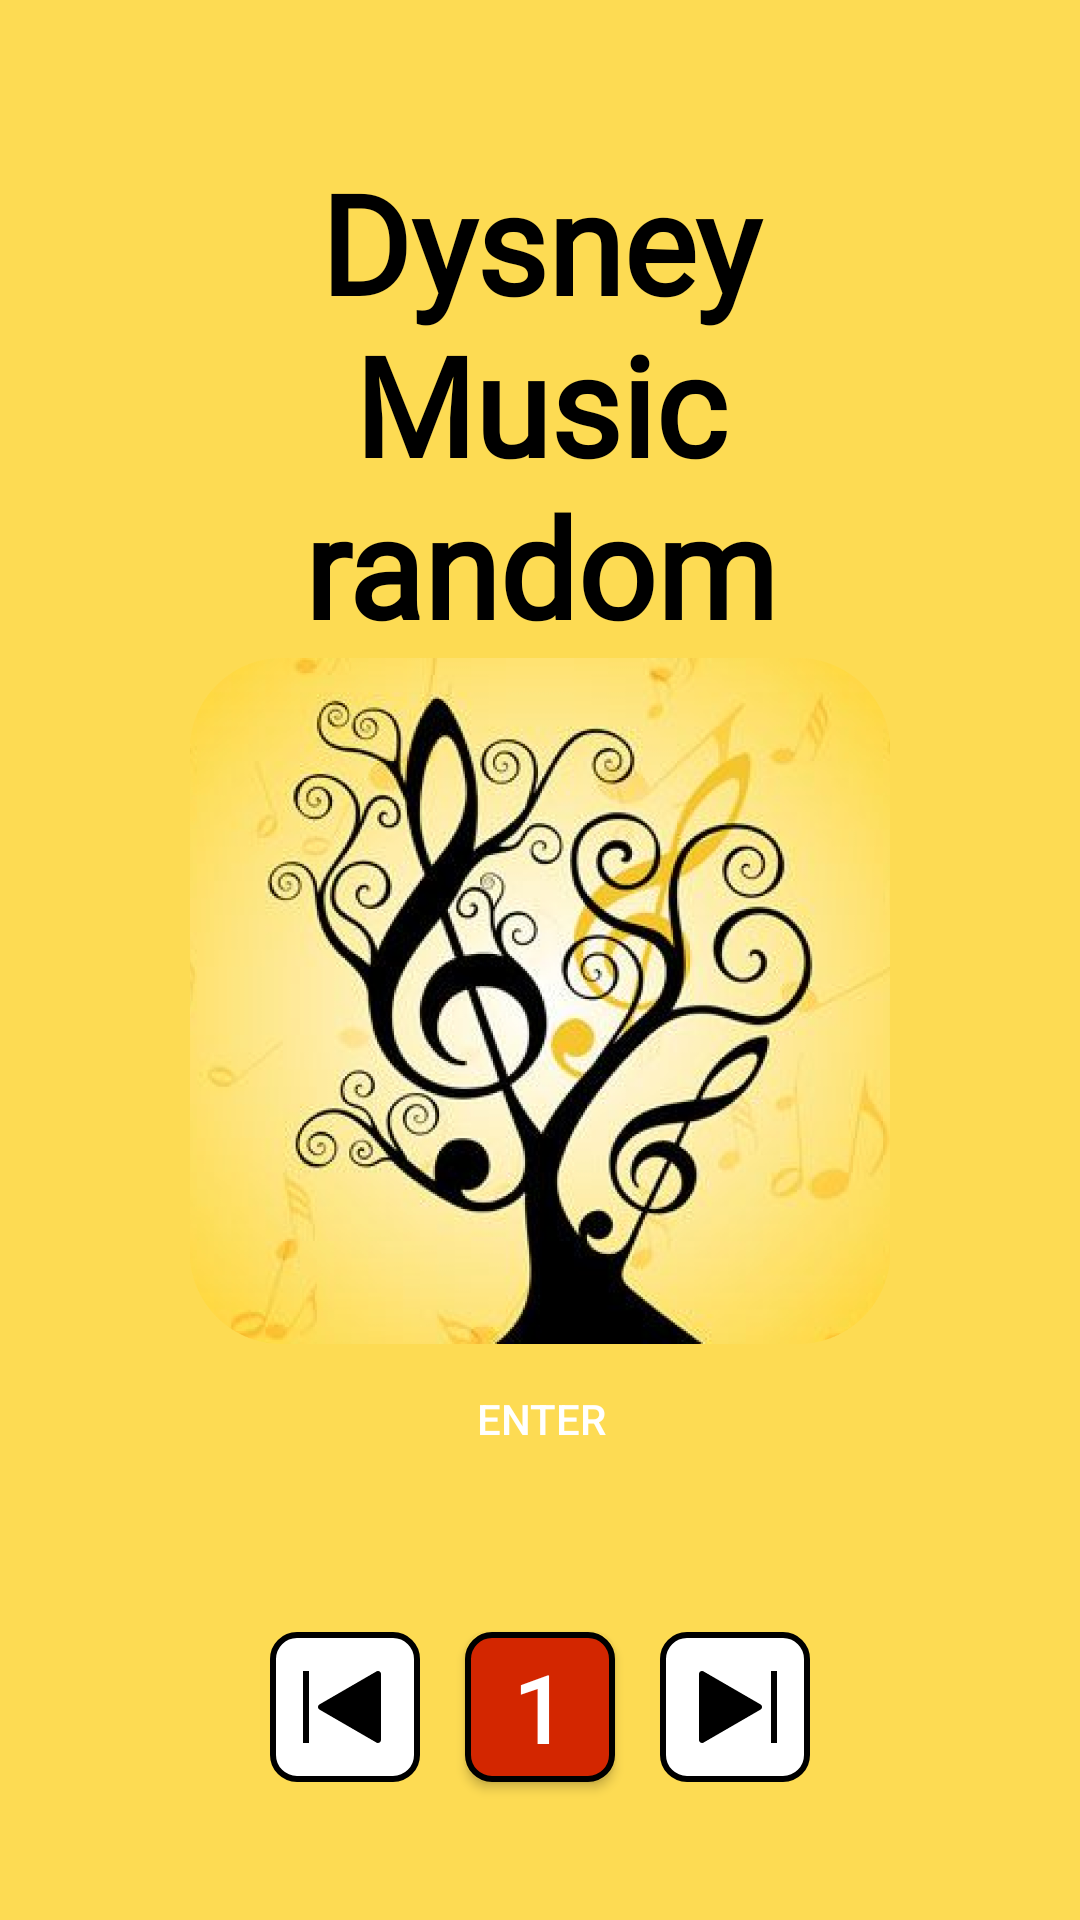

Android layout source for this screen:
<!-- AndroidManifest.xml: application theme Theme.DisneySong -->
<!-- res/layout/activity_login.xml -->
<?xml version="1.0" encoding="utf-8"?>
<androidx.constraintlayout.widget.ConstraintLayout xmlns:android="http://schemas.android.com/apk/res/android"
    xmlns:app="http://schemas.android.com/apk/res-auto"
    xmlns:tools="http://schemas.android.com/tools"
    android:layout_width="match_parent"
    android:background="#FDDB53"
    android:layout_height="match_parent"
    tools:context=".LoginActivity">

    <TextView
        android:id="@+id/textView2"
        android:layout_width="match_parent"
        android:layout_height="wrap_content"
        android:layout_margin="50dp"
        android:fontFamily="@font/stylish"
        android:text="Dysney Music random"
        android:textAlignment="center"
        android:textColor="@color/black"
        android:textSize="46sp"
        android:textStyle="bold"
        app:layout_constraintLeft_toLeftOf="parent"
        app:layout_constraintRight_toRightOf="parent"
        app:layout_constraintTop_toTopOf="parent" />

    <ImageView
        android:id="@+id/imageView"
        android:layout_width="match_parent"
        android:layout_height="0dp"
        android:src="@drawable/background_home"
        app:layout_constraintBottom_toTopOf="@+id/gl_ori_07"
        app:layout_constraintTop_toBottomOf="@+id/textView2" />

    <androidx.appcompat.widget.AppCompatButton
        android:id="@+id/bt_enter"
        android:layout_width="180dp"
        android:layout_height="50dp"
        android:background="@drawable/bg_home_enter"
        android:text="enter"
        android:textColor="@color/white"
        app:layout_constraintEnd_toEndOf="parent"
        app:layout_constraintHorizontal_bias="0.502"
        app:layout_constraintStart_toStartOf="parent"
        app:layout_constraintTop_toBottomOf="@+id/imageView" />

    <ImageButton
        android:id="@+id/bt_next"
        android:layout_width="50dp"
        android:layout_height="50dp"
        android:background="@drawable/bg_home_next"
        android:src="@drawable/ic_more"
        android:layout_marginStart="15dp"
        app:layout_constraintBottom_toBottomOf="parent"
        app:layout_constraintStart_toEndOf="@+id/quantity"
        app:layout_constraintTop_toBottomOf="@+id/bt_enter" />

    <ImageButton
        android:id="@+id/bt_previous"
        android:layout_width="50dp"
        android:layout_height="50dp"
        android:background="@drawable/bg_home_next"
        android:src="@drawable/ic_back"
        android:layout_marginEnd="15dp"
        app:layout_constraintBottom_toBottomOf="parent"
        app:layout_constraintEnd_toStartOf="@+id/quantity"
        app:layout_constraintTop_toBottomOf="@+id/bt_enter" />

    <androidx.appcompat.widget.AppCompatButton
        android:id="@+id/quantity"
        android:layout_width="50dp"
        android:layout_height="50dp"
        android:background="@drawable/bg_home_number"
        android:src="@drawable/ic_back"
        android:textColor="@color/white"
        android:text="1"
        android:textSize="32sp"
        app:layout_constraintBottom_toBottomOf="parent"
        app:layout_constraintEnd_toEndOf="parent"
        app:layout_constraintStart_toStartOf="parent"
        app:layout_constraintTop_toBottomOf="@+id/bt_enter" />

    <androidx.constraintlayout.widget.Guideline
        android:id="@+id/gl_ori_07"
        android:layout_width="match_parent"
        android:layout_height="match_parent"
        android:orientation="horizontal"
        app:layout_constraintGuide_percent="0.7"/>



</androidx.constraintlayout.widget.ConstraintLayout>
<!-- resources referenced by this layout -->
<resources>
  <color name="black">#FF000000</color>
  <color name="white">#FFFFFFFF</color>
  <!-- drawable background_home: png bitmap (drawable-v24, 533229 bytes) -->
  <!-- drawable bg_home_next (drawable) -->
  <?xml version="1.0" encoding="utf-8"?>
  <shape xmlns:android="http://schemas.android.com/apk/res/android">
      <solid android:color="@color/white" />
      <corners android:radius="8dp" />
      <stroke android:color="@color/black" android:width="2dp"/>
  </shape>
  <!-- drawable bg_home_number (drawable) -->
  <?xml version="1.0" encoding="utf-8"?>
  <shape xmlns:android="http://schemas.android.com/apk/res/android">
      <solid android:color="#D32600" />
      <corners android:radius="8dp" />
      <stroke android:color="@color/black" android:width="2dp"/>
  </shape>
  <!-- drawable ic_back (drawable) -->
  <vector xmlns:android="http://schemas.android.com/apk/res/android"
      android:width="32dp"
      android:height="32dp"
      android:viewportWidth="32"
      android:viewportHeight="32">
    <group>
      <clip-path
          android:pathData="M0,0h32v32h-32z"/>
      <path
          android:pathData="M27,28C26.8241,28.0001 26.6512,27.9536 26.499,27.8652L7.499,16.8652C7.3475,16.7773 7.2217,16.6511 7.1343,16.4993C7.0468,16.3475 7.0008,16.1754 7.0008,16.0002C7.0008,15.825 7.0468,15.6529 7.1343,15.5011C7.2217,15.3493 7.3475,15.2231 7.499,15.1352L26.499,4.1352C26.651,4.0473 26.8234,4.0009 26.999,4.0007C27.1746,4.0005 27.3471,4.0465 27.4992,4.1342C27.6514,4.2218 27.7778,4.348 27.8657,4.5C27.9536,4.652 27.9999,4.8244 28,5V27C28,27.2652 27.8947,27.5196 27.7071,27.7071C27.5196,27.8947 27.2652,28 27,28Z"
          android:fillColor="#000000"/>
      <path
          android:pathData="M2,4H4V28H2V4Z"
          android:fillColor="#000000"/>
    </group>
  </vector>
  <!-- drawable ic_more (drawable) -->
  <vector xmlns:android="http://schemas.android.com/apk/res/android"
      android:width="32dp"
      android:height="32dp"
      android:viewportWidth="32"
      android:viewportHeight="32">
    <path
        android:pathData="M28,4H30V28H28V4Z"
        android:fillColor="#000000"/>
    <path
        android:pathData="M5,28C4.7348,28 4.4804,27.8946 4.2929,27.7071C4.1054,27.5196 4,27.2652 4,27V5C4,4.8244 4.0463,4.6519 4.1342,4.4998C4.2221,4.3478 4.3485,4.2216 4.5006,4.1339C4.6528,4.0462 4.8253,4.0001 5.0009,4.0002C5.1765,4.0004 5.349,4.0468 5.501,4.1348L24.501,15.1348C24.6525,15.2227 24.7783,15.3489 24.8658,15.5007C24.9532,15.6525 24.9992,15.8246 24.9992,15.9998C24.9992,16.175 24.9532,16.3471 24.8658,16.4989C24.7783,16.6507 24.6525,16.7769 24.501,16.8648L5.501,27.8648C5.3488,27.9533 5.176,27.9999 5,28Z"
        android:fillColor="#000000"/>
  </vector>
  <style name="Theme.DisneySong" parent="Theme.MaterialComponents.DayNight.DarkActionBar">
          
          <item name="colorPrimary">@color/purple_500</item>
          <item name="colorPrimaryVariant">@color/purple_700</item>
          <item name="colorOnPrimary">@color/white</item>
          
          <item name="colorSecondary">@color/teal_200</item>
          <item name="colorSecondaryVariant">@color/teal_700</item>
          <item name="colorOnSecondary">@color/black</item>
          
          <item name="android:statusBarColor" tools:targetApi="l">?attr/colorPrimaryVariant</item>
          
      </style>
  <color name="purple_500">#FF6200EE</color>
  <color name="purple_700">#FF3700B3</color>
  <color name="teal_200">#FF03DAC5</color>
  <color name="teal_700">#FF018786</color>
</resources>
